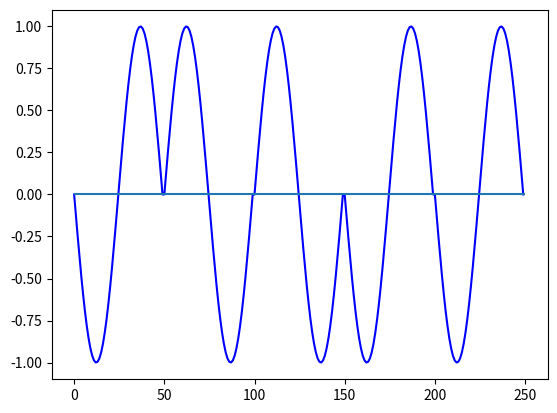
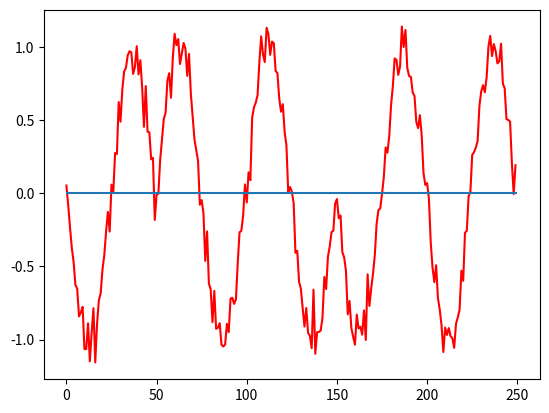

Write Python code to recreate these figures, in order.
#MODULACION IQ TENEMOS 2 PORTADORAS ORTOGONALES SIN Y COSIN
#SI SE LE OTORGA UNA FREQ DE OPERACION A UNA SENAL, NO PUEDE INTERRUMPIRSE PORQUE ES DELITO


#VAMOS A IMPLEMENTAR UNA SENAL MONOPORTADORA
#OOK: ON/OF KEYING
#UN CERO NO ENVIAMOS NADA
#VIENE UN 1 ENVIAMOS UN SIN

import numpy as np
import scipy.stats as stats
from scipy import integrate
import matplotlib.pyplot as plt
from decimal import *

#******************************************************************
#1 - CREAR UN ESQUEMA DE MODULACION BPSK

#UN PERIODO DE TRANSMISION DEL SIMBOLO ES
#UN PERIODO COMPLETO DE LA PORTADORA
getcontext().prec = 10
N = 5 #numero de bits
X = stats.bernoulli(0.5) #VA BIN

#generando bits para transmision
bits = X.rvs(N) #generar datos aleatorios
#bits = np.array(bits)
print(bits)
freq = 1000 #esta es una freq en Hz de op
T = 1/Decimal(freq) 
T = float(T)
p = 50 #num de ptos. de muestreo por period
time_vector = np.linspace(0, T, p)
print(T)

sine = np.sin(2*np.pi*freq*time_vector)

#plt.plot(time_vector, sine)
#plt.show()

#FREQ DE MUESTREO
fs = p/T #[]
time = np.linspace(0, N*T, N*p) #timeline for whole signal
signal = np.zeros(time.shape) #here will be my modulated signal

#CREACION DE LA SENAL MODULADA OOK
print(time.shape)

for k, b in enumerate(bits):
	if b == 1:
		signal[k*p:(k+1)*p] = b*sine #esta es la modulacion
	elif b == 0:
		signal[k*p:(k+1)*p] = -1*sine

print(signal)
#VISUALIZACION DE LOS 1EROS BITS MODULADOS
pb = 10
plt.figure(0)
plt.plot(signal[0:pb*p], color = 'b')
plt.hlines(0,0,250)
#plt.savefig('mod.png')
#******************************************************************
#2- CALCULAR LA POTENCIA PROMEDIO DE LA SENAL DE SALIDA

P_INSTANTANEA =signal**2 #potencia instantanea
P_avg = np.trapz(P_INSTANTANEA, time) / N*T
print('La potencia media de la senal es:' + str(P_avg))

#******************************************************************
#3-SIMULAR UN CANAL RUIDOSO DEL TIPO AWGN de -2 dB hasta 3 dB

#generar una componente ruidosa:
#en el ruido gausseano la pot. del ruido es sigma^2
SNR = 3 #SNR(dB) =10log10(Ps/Pn    )


noise = np.random.normal(0, 0.1, signal.shape)  #libreria.modulo.funcion()

#se simula el canal

RX = signal + noise #senal con ruido a partir de la original

#ploteamos la salida de la senal ahora con ruido (RX)

pb = 10
plt.figure(1)
plt.plot(RX[0:pb*p], color = 'r')
plt.hlines(0,0,250)
#plt.savefig('mod.png')
plt.show()

#******************************************************************
#4 - GRAFICAR LA DENSIDAD EXPECTRAL DEL LA POTENCIA DE LA SENAL DE SALIDA


E = sum(sine**2) #energia de la onda no ruidosa
RXbits = np.zeros(bits.shape) #un array de ceros con el tamano de la dim de bits


for k, b in enumerate(bits):
	energy_per_period = np.sum(RX[k*p:(k+1)*p]*sine) #energia en el tiempo de emulacion completo
	if energy_per_period > E/3:
		RXbits[k] = 1
	else: 
		RXbits[k] = 0

error = np.sum(np.abs(bits - RXbits))



BER = error/N
print(bits)
print(RXbits)

